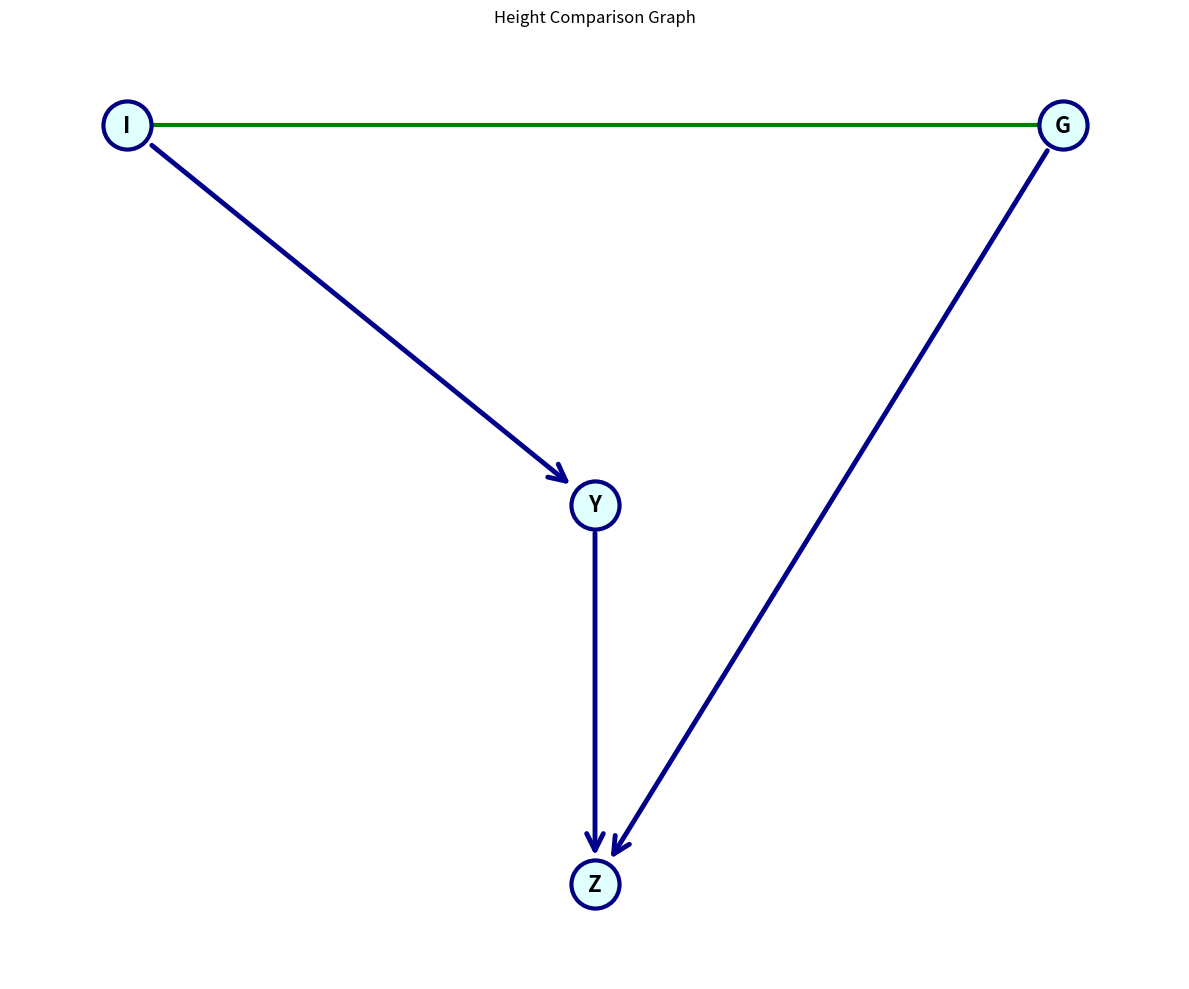

Python code for this plot:
import random
import string
import matplotlib.pyplot as plt
import matplotlib.patches as patches
from collections import defaultdict, deque, Counter
from typing import Set, List, Tuple, Dict
import argparse
import numpy as np
import statistics


class DAG:
    def __init__(self):
        self.vertices = set()
        self.edges = defaultdict(set)  # adjacency list: vertex -> set of vertices it points to
        self.in_edges = defaultdict(set)  # reverse adjacency: vertex -> set of vertices pointing to it
    
    def add_vertex(self, vertex):
        self.vertices.add(vertex)
    
    def add_edge(self, from_vertex, to_vertex):
        if from_vertex not in self.vertices:
            self.add_vertex(from_vertex)
        if to_vertex not in self.vertices:
            self.add_vertex(to_vertex)
        
        self.edges[from_vertex].add(to_vertex)
        self.in_edges[to_vertex].add(from_vertex)
    
    def remove_vertex(self, vertex):
        if vertex not in self.vertices:
            return
        
        # Remove all edges involving this vertex
        for v in self.edges[vertex].copy():
            self.in_edges[v].discard(vertex)
        for v in self.in_edges[vertex].copy():
            self.edges[v].discard(vertex)
        
        del self.edges[vertex]
        del self.in_edges[vertex]
        self.vertices.discard(vertex)
    
    def has_edge(self, from_vertex, to_vertex):
        return to_vertex in self.edges[from_vertex]
    
    def remove_edge(self, from_vertex, to_vertex):
        if from_vertex in self.edges:
            self.edges[from_vertex].discard(to_vertex)
        if to_vertex in self.in_edges:
            self.in_edges[to_vertex].discard(from_vertex)
    
    def get_out_degree(self, vertex):
        return len(self.edges[vertex])
    
    def get_in_degree(self, vertex):
        return len(self.in_edges[vertex])
    
    def get_total_degree(self, vertex):
        return self.get_out_degree(vertex) + self.get_in_degree(vertex)


def would_create_cycle(graph: DAG, from_vertex, to_vertex) -> bool:
    # Check if adding edge from_vertex -> to_vertex would create a cycle
    # This happens if there's already a path from to_vertex to from_vertex
    if from_vertex == to_vertex:
        return True
    
    visited = set()
    stack = [to_vertex]
    
    while stack:
        current = stack.pop()
        if current == from_vertex:
            return True
        if current in visited:
            continue
        visited.add(current)
        stack.extend(graph.edges[current])
    
    return False


def count_vertices_with_path_to(graph: DAG, target_vertex) -> int:
    # Count how many vertices have a path to target_vertex
    visited = set()
    stack = list(graph.in_edges[target_vertex])
    
    while stack:
        current = stack.pop()
        if current in visited:
            continue
        visited.add(current)
        for predecessor in graph.in_edges[current]:
            if predecessor not in visited:
                stack.append(predecessor)
    
    return len(visited)


def _return_plausibly_third_tallest(graph: DAG) -> Set[str]:
    plausible = set()
    
    for vertex in graph.vertices:
        c = count_vertices_with_path_to(graph, vertex)
        
        # If already has exactly 2 paths, it's plausible
        if c == 2:
            plausible.add(vertex)
            continue
        
        # Try adding single edges to see if we can get count = 2
        found_single_edge = False
        for u in graph.vertices:
            if u != vertex and not graph.has_edge(u, vertex) and not would_create_cycle(graph, u, vertex):
                # Temporarily add edge and check count
                graph.add_edge(u, vertex)
                new_count = count_vertices_with_path_to(graph, vertex)
                graph.remove_edge(u, vertex)  # Remove the temporary edge
                
                if new_count == 2:
                    plausible.add(vertex)
                    found_single_edge = True
                    break
        
        # If single edge didn't work, try pairs of edges
        if not found_single_edge:
            vertices_list = list(graph.vertices)
            for i in range(len(vertices_list)):
                for j in range(i + 1, len(vertices_list)):
                    u, w = vertices_list[i], vertices_list[j]
                    
                    # Check if both edges can be added without cycles
                    if (u != vertex and w != vertex and 
                        not graph.has_edge(u, vertex) and not graph.has_edge(w, vertex) and
                        not would_create_cycle(graph, u, vertex) and not would_create_cycle(graph, w, vertex)):
                        
                        # Check if adding both edges simultaneously would create cycles
                        # First add u -> vertex
                        graph.add_edge(u, vertex)
                        if not would_create_cycle(graph, w, vertex):
                            # Now add w -> vertex and check count
                            graph.add_edge(w, vertex)
                            new_count = count_vertices_with_path_to(graph, vertex)
                            graph.remove_edge(w, vertex)  # Remove second edge
                            
                            if new_count == 2:
                                graph.remove_edge(u, vertex)  # Remove first edge
                                plausible.add(vertex)
                                break
                        
                        graph.remove_edge(u, vertex)  # Remove first edge
                
                if vertex in plausible:
                    break
    
    return plausible


def generate_instance_graph(n_vertex: int, max_n_sol: int) -> Tuple[DAG, Set[str], List[Tuple[str, str]]]:
    # Sample n_same
    n_same = random.randint(1, min(n_vertex // 3, 1))
    
    # Generate vertices with random capital letters
    available_letters = list(string.ascii_uppercase)
    random.shuffle(available_letters)
    vertices = available_letters[:n_vertex]
    
    # Create graph
    graph = DAG()
    for v in vertices:
        graph.add_vertex(v)
    
    # Pick first vertex and give it outgoing edges to all others
    first_vertex = vertices[0]
    for v in vertices[1:]:
        graph.add_edge(first_vertex, v)
    
    # Continue adding edges until plausibly third tallest <= max_n_sol
    iteration = 0
    while len(_return_plausibly_third_tallest(graph)) > max_n_sol:
        iteration += 1
        
        # Get all possible edges not yet in graph
        possible_edges = []
        for u in vertices:
            for v in vertices:
                if u != v and not graph.has_edge(u, v):
                    possible_edges.append((u, v))
        
        if not possible_edges:
            break
        
        # Weight edges by inverse total degree (prefer lower degree vertices)
        weights = []
        for u, v in possible_edges:
            # Lower total degree = higher weight (2x more likely)
            total_degree_u = graph.get_total_degree(u)
            total_degree_v = graph.get_total_degree(v)
            avg_degree = (total_degree_u + total_degree_v) / 2
            weight = max(1.0, 2.0 / (avg_degree + 1))
            weights.append(weight)
        
        # Sample edge with weights
        edge_idx = random.choices(range(len(possible_edges)), weights=weights)[0]
        u, v = possible_edges[edge_idx]
        
        # Only add if it doesn't create a cycle
        if not would_create_cycle(graph, u, v):
            graph.add_edge(u, v)
        
        # Safety check to prevent infinite loops
        if iteration > 50:
            break
    
    # Store plausibly third tallest before splitting
    third_tallest_before_split = _return_plausibly_third_tallest(graph)
    
    # Split n_same random vertices
    split_vertices = []
    vertices_to_split = random.sample(vertices, n_same)
    
    for original_vertex in vertices_to_split:
        # Get available letters for new vertices
        remaining_letters = [l for l in string.ascii_uppercase if l not in graph.vertices]
        if len(remaining_letters) < 2:
            continue  # Skip if not enough letters
        
        new_vertex1 = remaining_letters[0]
        new_vertex2 = remaining_letters[1]
        
        # Get all edges involving original vertex
        incoming_edges = list(graph.in_edges[original_vertex])
        outgoing_edges = list(graph.edges[original_vertex])
        
        # Remove original vertex
        graph.remove_vertex(original_vertex)
        
        # Add new vertices
        graph.add_vertex(new_vertex1)
        graph.add_vertex(new_vertex2)
        
        # Randomly split incoming edges
        random.shuffle(incoming_edges)
        mid = len(incoming_edges) // 2
        for i, from_v in enumerate(incoming_edges):
            if i < mid:
                graph.add_edge(from_v, new_vertex1)
            else:
                graph.add_edge(from_v, new_vertex2)
        
        # Randomly split outgoing edges  
        random.shuffle(outgoing_edges)
        mid = len(outgoing_edges) // 2
        for i, to_v in enumerate(outgoing_edges):
            if i < mid:
                graph.add_edge(new_vertex1, to_v)
            else:
                graph.add_edge(new_vertex2, to_v)
        
        split_vertices.append((original_vertex, new_vertex1, new_vertex2))
    
    # Update third tallest set according to splitting
    updated_third_tallest = set()
    for vertex in third_tallest_before_split:
        # Check if this vertex was split
        was_split = False
        for orig, new1, new2 in split_vertices:
            if vertex == orig:
                updated_third_tallest.add(new1)
                updated_third_tallest.add(new2)
                was_split = True
                break
        
        if not was_split:
            updated_third_tallest.add(vertex)
    
    return graph, updated_third_tallest, split_vertices


def generate_instance_text(graph: DAG, third_tallest: Set[str], split_vertices: List[Tuple[str, str, str]], generate_viz: bool = True) -> Tuple[str, Set[str]]:
    # Create a random mapping of current vertex names to new random letters
    current_vertices = list(graph.vertices)
    available_letters = list(string.ascii_uppercase)
    random.shuffle(available_letters)
    new_letters = available_letters[:len(current_vertices)]
    
    # Create mapping from old to new vertex names
    vertex_mapping = dict(zip(current_vertices, new_letters))
    
    # Update graph vertex names
    new_graph = DAG()
    for old_vertex in current_vertices:
        new_graph.add_vertex(vertex_mapping[old_vertex])
    
    # Copy edges with new names
    for old_from in graph.vertices:
        for old_to in graph.edges[old_from]:
            new_graph.add_edge(vertex_mapping[old_from], vertex_mapping[old_to])
    
    # Update third_tallest set with new names
    new_third_tallest = {vertex_mapping[v] for v in third_tallest}
    
    # Update split_vertices with new names
    new_split_vertices = []
    for orig, new1, new2 in split_vertices:
        new_orig = vertex_mapping.get(orig, orig)
        new_new1 = vertex_mapping.get(new1, new1) if new1 in vertex_mapping else new1
        new_new2 = vertex_mapping.get(new2, new2) if new2 in vertex_mapping else new2
        new_split_vertices.append((new_orig, new_new1, new_new2))
    
    # Use the new graph and mappings for the rest of the function
    graph = new_graph
    third_tallest = new_third_tallest
    split_vertices = new_split_vertices
    
    sentences = []
    
    # Check for vertex with outgoing edges to all others
    tallest_vertex = None
    for vertex in graph.vertices:
        other_vertices = graph.vertices - {vertex}
        if len(graph.edges[vertex]) == len(other_vertices):
            # Check if it has edges to ALL other vertices
            if graph.edges[vertex] == other_vertices:
                tallest_vertex = vertex
                break
    
    if tallest_vertex:
        sentences.append(f"{tallest_vertex} is the tallest.")
        graph.remove_vertex(tallest_vertex)
    
    # Add sentences for split vertices (same height)
    if split_vertices:
        same_height_groups = {}
        for orig, new1, new2 in split_vertices:
            if orig not in same_height_groups:
                same_height_groups[orig] = []
            same_height_groups[orig].extend([new1, new2])
        
        for group in same_height_groups.values():
            if len(group) >= 2:
                sentence = " and ".join(group[:-1]) + f" and {group[-1]} are the same height."
                sentences.append(sentence)
    
    # Add sentences for edges
    sentence_templates = [
        "{from_vertex} is taller than {to_vertex}", 
        "{to_vertex} is shorter than {from_vertex}"
    ]
    
    for from_vertex in graph.vertices:
        for to_vertex in graph.edges[from_vertex]:
            template = random.choice(sentence_templates)
            sentence = template.format(from_vertex=from_vertex, to_vertex=to_vertex)
            sentences.append(sentence)
    
    # Shuffle sentences
    random.shuffle(sentences)
    
    result_text = "\n".join(sentences)
    
    # Create matplotlib visualization only if requested
    if generate_viz:
        plt.figure(figsize=(12, 10))
        
        # Position vertices in a hierarchical layout
        n_vertices = len(graph.vertices)
        vertices_list = list(graph.vertices)
        
        if n_vertices > 0:
            # Hierarchical layout based on topological ordering
            positions = {}
        
            # Calculate levels using topological sort
            in_degree = {v: graph.get_in_degree(v) for v in vertices_list}
            levels = {}
            queue = [v for v in vertices_list if in_degree[v] == 0]
            level = 0
        
        while queue:
            current_level = queue[:]
            queue = []
            for vertex in current_level:
                levels[vertex] = level
                for neighbor in graph.edges[vertex]:
                    in_degree[neighbor] -= 1
                    if in_degree[neighbor] == 0:
                        queue.append(neighbor)
            level += 1
        
        # Handle any remaining vertices (in case of cycles - shouldn't happen in DAG)
        for vertex in vertices_list:
            if vertex not in levels:
                levels[vertex] = level
        
        # Position vertices
        level_counts = Counter(levels.values())
        level_positions = defaultdict(int)
        
        for vertex in vertices_list:
            v_level = levels[vertex]
            level_width = level_counts[v_level]
            
            if level_width == 1:
                x = 0.5
            else:
                x = 0.1 + 0.8 * level_positions[v_level] / (level_width - 1)
            
            y = 0.9 - 0.8 * v_level / max(levels.values()) if levels.values() else 0.5
            positions[vertex] = (x, y)
            level_positions[v_level] += 1
        
        # Draw edges with more pronounced arrows
        for from_vertex in graph.vertices:
            for to_vertex in graph.edges[from_vertex]:
                x1, y1 = positions[from_vertex]
                x2, y2 = positions[to_vertex]
                
                # Calculate arrow position to avoid overlapping with vertex circles
                dx, dy = x2 - x1, y2 - y1
                length = np.sqrt(dx**2 + dy**2)
                if length > 0:
                    dx, dy = dx/length, dy/length
                    # Adjust start and end points
                    radius = 0.03
                    x1_adj = x1 + radius * dx
                    y1_adj = y1 + radius * dy
                    x2_adj = x2 - radius * dx
                    y2_adj = y2 - radius * dy
                    
                    plt.annotate('', xy=(x2_adj, y2_adj), xytext=(x1_adj, y1_adj),
                               arrowprops=dict(arrowstyle='->', color='darkblue', 
                                             lw=3.5, shrinkA=0, shrinkB=0,
                                             mutation_scale=30))
        
        # Draw green lines for vertices that were split from the same original vertex
        for orig, new1, new2 in split_vertices:
            if new1 in positions and new2 in positions:
                x1, y1 = positions[new1]
                x2, y2 = positions[new2]
                plt.plot([x1, x2], [y1, y2], color='green', linewidth=3, zorder=3)
        
        # Draw vertices with better styling
        for vertex in graph.vertices:
            x, y = positions[vertex]
            plt.scatter(x, y, s=1200, c='lightcyan', edgecolors='navy', linewidth=3, zorder=5)
            plt.text(x, y, vertex, ha='center', va='center', fontsize=16, fontweight='bold', zorder=6)
        
        plt.xlim(0, 1)
        plt.ylim(0, 1)
        plt.axis('off')
        plt.title('Height Comparison Graph')
        plt.tight_layout()
        
        # Convert plot to string representation for now
        plt.savefig('temp_graph.png', bbox_inches='tight', dpi=150)
        plt.close()
        
        result_text = "\n".join(sentences)
        result_text += "\n\n[Graph visualization saved as temp_graph.png]"
    else:
        result_text = "\n".join(sentences)
    
    return result_text, new_third_tallest


def generate_instance(n_vertex: int, max_n_sol: int, generate_viz: bool = True) -> Tuple[str, Set[str]]:
    graph, third_tallest, split_vertices = generate_instance_graph(n_vertex, max_n_sol)
    return generate_instance_text(graph, third_tallest, split_vertices, generate_viz)


def run_statistics(n_vertex: int, max_n_sol: int, n_runs: int = 100):
    """Run statistics on plausible 3rd tallest counts across multiple instances."""
    counts = []
    
    for _ in range(n_runs):
        graph, third_tallest, split_vertices = generate_instance_graph(n_vertex, max_n_sol)
        counts.append(len(third_tallest))
    
    # Calculate statistics
    mean_val = statistics.mean(counts)
    q1 = np.percentile(counts, 25)
    q3 = np.percentile(counts, 75)
    mode_val = statistics.mode(counts) if counts else 0
    max_val = max(counts) if counts else 0
    min_val = min(counts) if counts else 0
    
    print(f"Statistics for plausible 3rd tallest counts over {n_runs} instances:")
    print(f"Mean: {mean_val:.2f}")
    print(f"Q1 (25th percentile): {q1:.2f}")
    print(f"Q3 (75th percentile): {q3:.2f}")
    print(f"Mode: {mode_val}")
    print(f"Max: {max_val}")
    print(f"Min: {min_val}")
    print(f"Full distribution: {sorted(Counter(counts).items())}")


if __name__ == "__main__":
    parser = argparse.ArgumentParser(description='Generate ambiguous height puzzle instances')
    parser.add_argument('--statistics', action='store_true', 
                       help='Generate 100 instances and show statistics of plausible 3rd tallest counts')
    parser.add_argument('--n-vertex', type=int, default=3,
                       help='Number of vertices (default: 3)')
    parser.add_argument('--max-3rd-tallest', type=int, default=1,
                       help='Maximum number of plausible 3rd tallest solutions (default: 1)')
    parser.add_argument('--seed', type=int, default=None,
                       help='Random seed for reproducibility (default: random)')
    
    args = parser.parse_args()
    
    # Set random seed
    if args.seed is not None:
        seed = args.seed
    else:
        seed = random.randint(0, 999999)
    
    random.seed(seed)
    np.random.seed(seed)
    print(f"Seed: {seed}")
    
    if args.statistics:
        run_statistics(args.n_vertex, args.max_3rd_tallest)
    else:
        # Test with single instance
        graph, third_tallest, split_vertices = generate_instance_graph(args.n_vertex, args.max_3rd_tallest)
        result_text, shuffled_third_tallest = generate_instance_text(graph, third_tallest, split_vertices)
        
        print("Generated instance:")
        print("Plausible 3rd tallest:", sorted(list(shuffled_third_tallest)))
        print(result_text)
